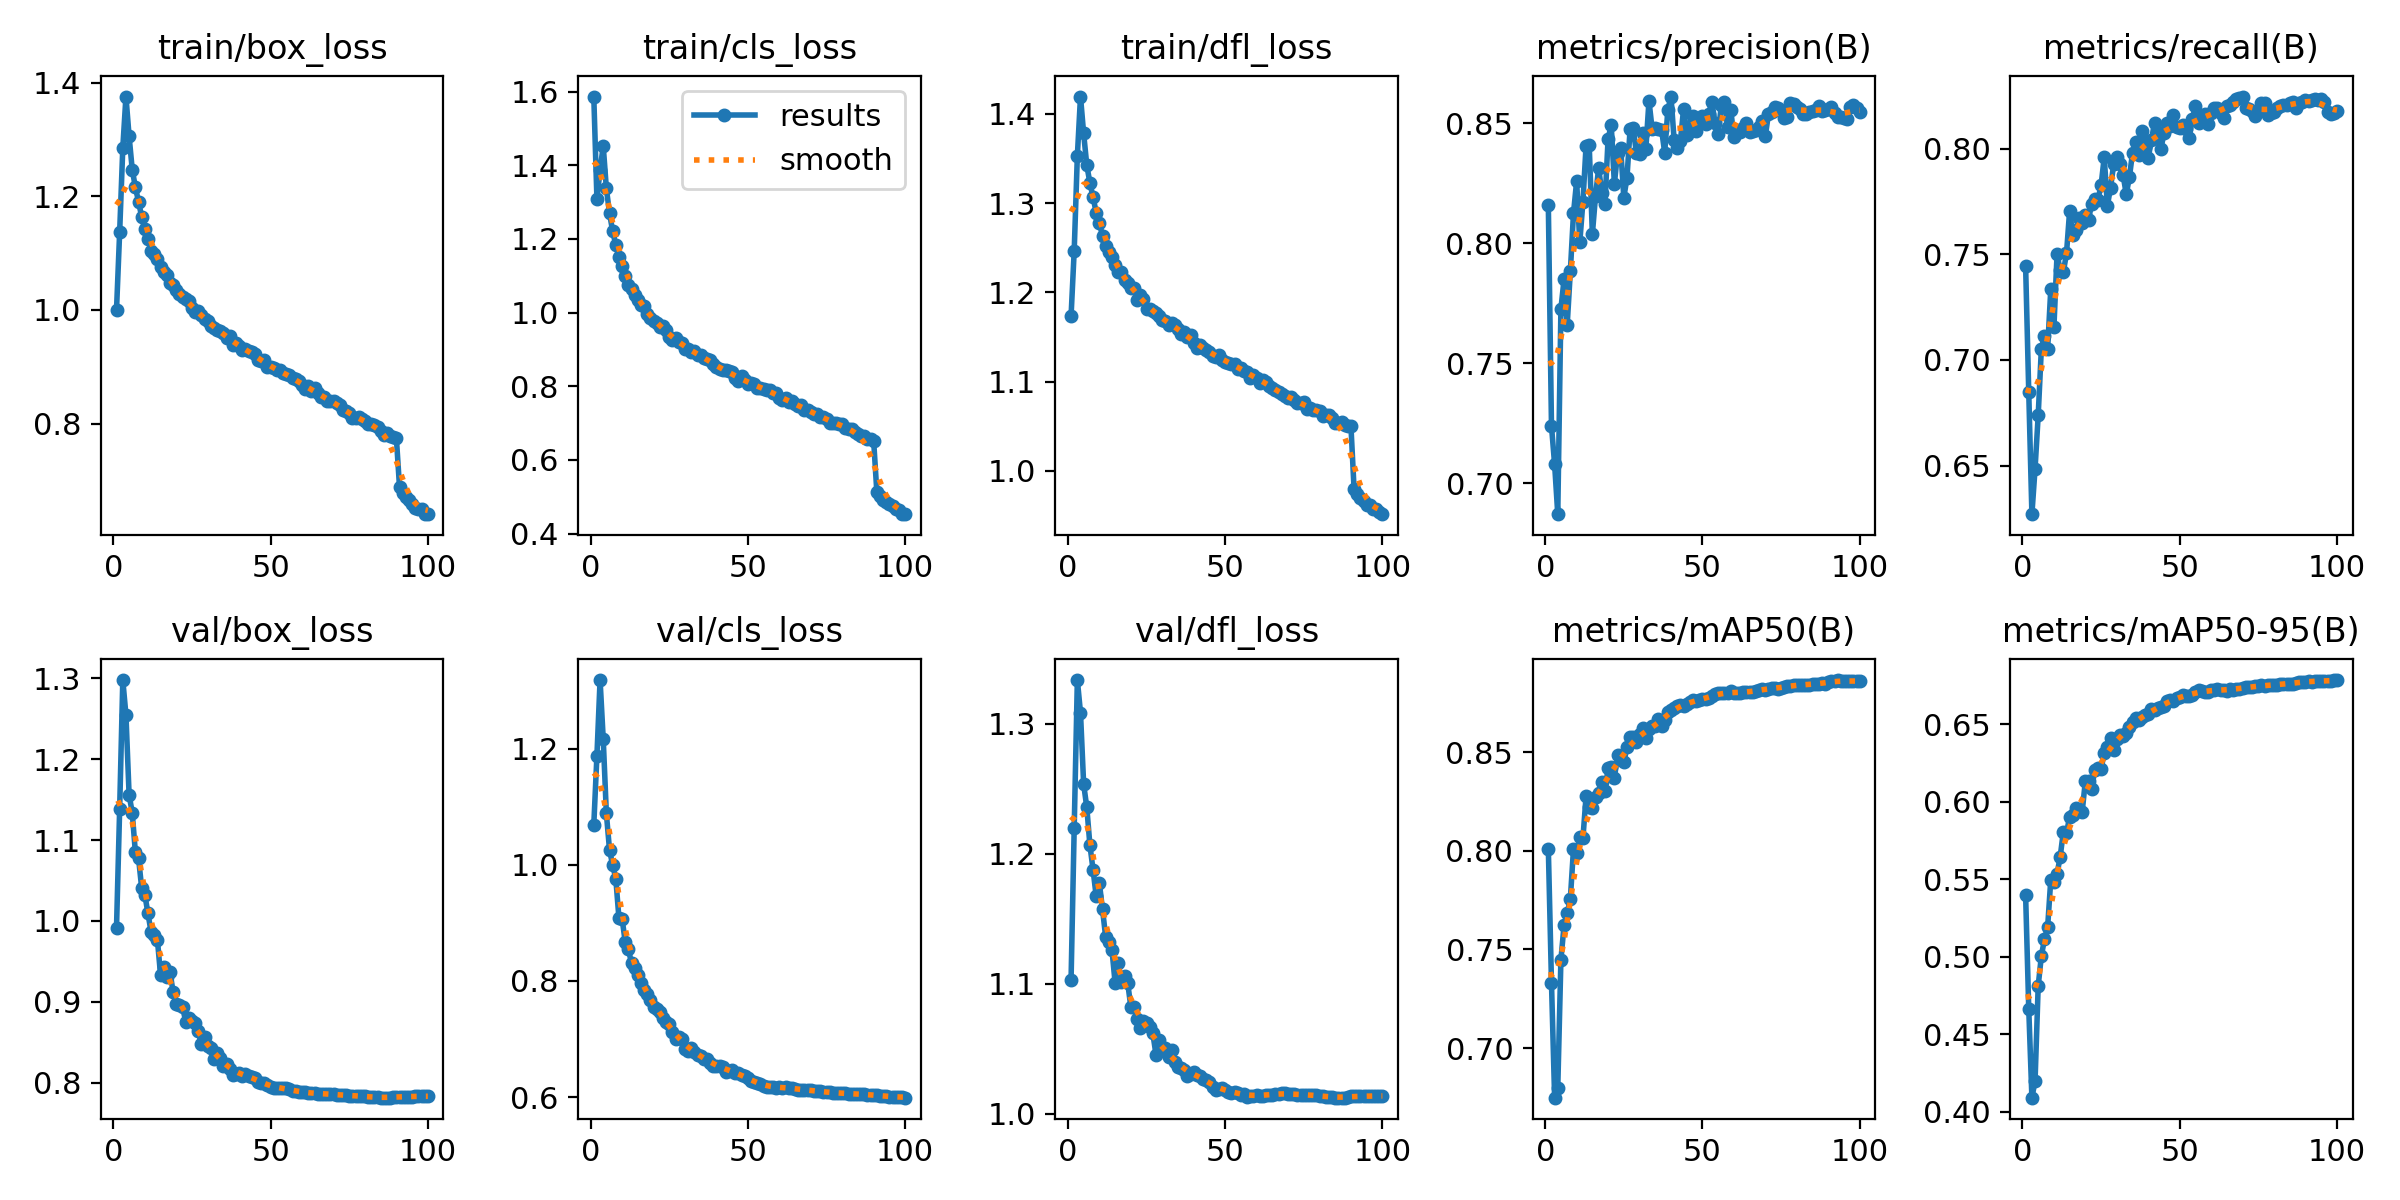

The file beside this chart, header and first rows:
epoch, time, train/box_loss, train/cls_loss, train/dfl_loss, metrics/precision(B), metrics/recall(B), metrics/mAP50(B), metrics/mAP50-95(B), val/box_loss, val/cls_loss, val/dfl_loss, lr/pg0, lr/pg1, lr/pg2
1, 482.6, 1, 1.587, 1.173, 0.8158, 0.7445, 0.801, 0.5398, 0.9916, 1.069, 1.103, 0.003332, 0.003332, 0.003332
2, 1079, 1.137, 1.308, 1.247, 0.7239, 0.6846, 0.7331, 0.4663, 1.138, 1.188, 1.22, 0.006599, 0.006599, 0.006599
3, 1650, 1.285, 1.387, 1.353, 0.7078, 0.627, 0.6749, 0.4091, 1.298, 1.318, 1.334, 0.0098, 0.0098, 0.0098
4, 2166, 1.375, 1.453, 1.419, 0.6871, 0.6484, 0.6798, 0.4197, 1.255, 1.217, 1.308, 0.009703, 0.009703, 0.009703
5, 2609, 1.306, 1.337, 1.378, 0.7727, 0.6737, 0.7448, 0.4811, 1.156, 1.089, 1.254, 0.009604, 0.009604, 0.009604
6, 3054, 1.247, 1.27, 1.342, 0.785, 0.7051, 0.7622, 0.5004, 1.134, 1.026, 1.236, 0.009505, 0.009505, 0.009505
7, 3503, 1.216, 1.221, 1.322, 0.7661, 0.7114, 0.7682, 0.5113, 1.085, 0.9995, 1.207, 0.009406, 0.009406, 0.009406
8, 3937, 1.191, 1.184, 1.306, 0.7884, 0.7051, 0.7757, 0.519, 1.078, 0.9762, 1.188, 0.009307, 0.009307, 0.009307
9, 4377, 1.164, 1.15, 1.289, 0.8125, 0.7333, 0.801, 0.5496, 1.041, 0.9081, 1.167, 0.009208, 0.009208, 0.009208
10, 4852, 1.142, 1.127, 1.278, 0.8258, 0.7155, 0.7988, 0.5482, 1.033, 0.9075, 1.178, 0.009109, 0.009109, 0.009109
11, 5314, 1.125, 1.099, 1.263, 0.8004, 0.7501, 0.8069, 0.5534, 1.009, 0.8669, 1.157, 0.00901, 0.00901, 0.00901
12, 5753, 1.105, 1.075, 1.252, 0.8174, 0.7423, 0.8064, 0.5645, 0.9863, 0.855, 1.136, 0.008911, 0.008911, 0.008911
13, 6202, 1.099, 1.065, 1.245, 0.8407, 0.7416, 0.8276, 0.5806, 0.982, 0.8303, 1.132, 0.008812, 0.008812, 0.008812
14, 6641, 1.09, 1.049, 1.24, 0.8408, 0.7503, 0.8224, 0.5796, 0.9769, 0.8225, 1.126, 0.008713, 0.008713, 0.008713
15, 7088, 1.075, 1.035, 1.231, 0.8038, 0.7705, 0.8219, 0.5904, 0.9335, 0.8098, 1.101, 0.008614, 0.008614, 0.008614
16, 7530, 1.066, 1.022, 1.223, 0.8196, 0.759, 0.827, 0.5912, 0.9435, 0.7966, 1.116, 0.008515, 0.008515, 0.008515
17, 7977, 1.061, 1.018, 1.223, 0.8313, 0.7616, 0.8294, 0.5959, 0.9312, 0.7838, 1.101, 0.008416, 0.008416, 0.008416
18, 8428, 1.047, 0.9962, 1.213, 0.8211, 0.7672, 0.8348, 0.5944, 0.9373, 0.777, 1.106, 0.008317, 0.008317, 0.008317
19, 8931, 1.044, 0.9857, 1.211, 0.8165, 0.7646, 0.8303, 0.5937, 0.9119, 0.7669, 1.101, 0.008218, 0.008218, 0.008218
20, 9506, 1.036, 0.9778, 1.205, 0.8436, 0.7683, 0.8417, 0.6134, 0.8975, 0.7555, 1.082, 0.008119, 0.008119, 0.008119
21, 9943, 1.028, 0.9724, 1.204, 0.8492, 0.7663, 0.8426, 0.6135, 0.8964, 0.7523, 1.082, 0.00802, 0.00802, 0.00802
22, 10394, 1.023, 0.9596, 1.192, 0.8248, 0.7739, 0.8369, 0.6081, 0.8939, 0.7464, 1.073, 0.007921, 0.007921, 0.007921
23, 10844, 1.02, 0.9632, 1.197, 0.8375, 0.776, 0.8484, 0.6207, 0.8757, 0.7368, 1.066, 0.007822, 0.007822, 0.007822
24, 11290, 1.015, 0.9515, 1.192, 0.8398, 0.7758, 0.8458, 0.6217, 0.8801, 0.7294, 1.071, 0.007723, 0.007723, 0.007723
25, 11738, 1.003, 0.9345, 1.181, 0.819, 0.7826, 0.8448, 0.6213, 0.8761, 0.7261, 1.069, 0.007624, 0.007624, 0.007624
26, 12184, 0.9967, 0.9245, 1.182, 0.8272, 0.7959, 0.8526, 0.6313, 0.8736, 0.7114, 1.067, 0.007525, 0.007525, 0.007525
27, 12636, 0.9983, 0.9314, 1.179, 0.8475, 0.773, 0.8577, 0.635, 0.8634, 0.6993, 1.062, 0.007426, 0.007426, 0.007426
28, 13082, 0.992, 0.9211, 1.177, 0.848, 0.7813, 0.8578, 0.6413, 0.8475, 0.7028, 1.046, 0.007327, 0.007327, 0.007327
29, 13535, 0.9847, 0.9176, 1.173, 0.8375, 0.7925, 0.8552, 0.6334, 0.8565, 0.7, 1.057, 0.007228, 0.007228, 0.007228
30, 13996, 0.9798, 0.9011, 1.169, 0.8374, 0.7958, 0.859, 0.6406, 0.8456, 0.6837, 1.049, 0.007129, 0.007129, 0.007129
31, 14478, 0.9723, 0.9007, 1.168, 0.846, 0.7928, 0.862, 0.643, 0.843, 0.679, 1.051, 0.00703, 0.00703, 0.00703
32, 14955, 0.9684, 0.8927, 1.164, 0.8391, 0.7875, 0.8574, 0.6426, 0.8295, 0.6851, 1.044, 0.006931, 0.006931, 0.006931
33, 15428, 0.9647, 0.8957, 1.165, 0.8594, 0.7784, 0.8615, 0.6441, 0.8372, 0.678, 1.049, 0.006832, 0.006832, 0.006832
34, 15905, 0.9638, 0.8847, 1.163, 0.8477, 0.7863, 0.8635, 0.6479, 0.8302, 0.6732, 1.04, 0.006733, 0.006733, 0.006733
35, 16382, 0.9589, 0.8862, 1.159, 0.8481, 0.7981, 0.863, 0.6513, 0.8209, 0.6702, 1.036, 0.006634, 0.006634, 0.006634
36, 16829, 0.9501, 0.877, 1.153, 0.8477, 0.8033, 0.8667, 0.6543, 0.8228, 0.6654, 1.035, 0.006535, 0.006535, 0.006535
37, 17280, 0.9539, 0.873, 1.155, 0.8474, 0.797, 0.8633, 0.6526, 0.8171, 0.6654, 1.034, 0.006436, 0.006436, 0.006436
38, 17728, 0.9393, 0.8703, 1.15, 0.8378, 0.8085, 0.8664, 0.6548, 0.8095, 0.659, 1.029, 0.006337, 0.006337, 0.006337
39, 18176, 0.942, 0.8603, 1.152, 0.8555, 0.8007, 0.8706, 0.6559, 0.8113, 0.6543, 1.03, 0.006238, 0.006238, 0.006238
40, 18623, 0.9358, 0.8524, 1.143, 0.8611, 0.7956, 0.8715, 0.6567, 0.8121, 0.6537, 1.032, 0.006139, 0.006139, 0.006139
41, 19073, 0.9298, 0.8479, 1.138, 0.8431, 0.804, 0.8725, 0.6596, 0.809, 0.6544, 1.029, 0.00604, 0.00604, 0.00604
42, 19519, 0.9314, 0.8434, 1.141, 0.8396, 0.8122, 0.8736, 0.6593, 0.8109, 0.6518, 1.029, 0.005941, 0.005941, 0.005941
43, 19966, 0.9283, 0.8436, 1.138, 0.8426, 0.8079, 0.8736, 0.6604, 0.8086, 0.644, 1.027, 0.005842, 0.005842, 0.005842
44, 20412, 0.9256, 0.8415, 1.135, 0.8559, 0.7995, 0.8736, 0.6612, 0.8075, 0.6451, 1.026, 0.005743, 0.005743, 0.005743
45, 20862, 0.923, 0.8374, 1.133, 0.8453, 0.8074, 0.8742, 0.6621, 0.8056, 0.646, 1.025, 0.005644, 0.005644, 0.005644
46, 21309, 0.9124, 0.8219, 1.129, 0.8488, 0.812, 0.8754, 0.665, 0.8015, 0.642, 1.021, 0.005545, 0.005545, 0.005545
47, 21754, 0.9107, 0.8155, 1.128, 0.8529, 0.8106, 0.8766, 0.6658, 0.7996, 0.641, 1.018, 0.005446, 0.005446, 0.005446
48, 22197, 0.9112, 0.8289, 1.13, 0.8468, 0.8158, 0.876, 0.6652, 0.7992, 0.6385, 1.019, 0.005347, 0.005347, 0.005347
49, 22640, 0.8998, 0.8163, 1.124, 0.8508, 0.8102, 0.8764, 0.6672, 0.7973, 0.6369, 1.02, 0.005248, 0.005248, 0.005248
50, 23091, 0.8989, 0.8064, 1.122, 0.8531, 0.8098, 0.8767, 0.6678, 0.7944, 0.6324, 1.019, 0.005149, 0.005149, 0.005149
51, 23537, 0.8983, 0.8075, 1.121, 0.8499, 0.8111, 0.8769, 0.6687, 0.7937, 0.6277, 1.017, 0.00505, 0.00505, 0.00505
52, 23984, 0.8937, 0.807, 1.12, 0.8539, 0.8092, 0.8777, 0.6682, 0.7935, 0.6252, 1.016, 0.004951, 0.004951, 0.004951
53, 24434, 0.8946, 0.7966, 1.12, 0.8589, 0.8051, 0.8785, 0.6685, 0.7937, 0.6242, 1.017, 0.004852, 0.004852, 0.004852
54, 24890, 0.8889, 0.7966, 1.115, 0.8501, 0.8139, 0.8796, 0.6687, 0.7941, 0.6231, 1.016, 0.004753, 0.004753, 0.004753
55, 25338, 0.8869, 0.7928, 1.115, 0.8454, 0.82, 0.88, 0.6708, 0.7932, 0.6194, 1.015, 0.004654, 0.004654, 0.004654
56, 25786, 0.8855, 0.7901, 1.112, 0.8574, 0.8119, 0.8799, 0.6717, 0.7919, 0.6176, 1.015, 0.004555, 0.004555, 0.004555
57, 26235, 0.8799, 0.7896, 1.111, 0.859, 0.8131, 0.8802, 0.6716, 0.7901, 0.6174, 1.013, 0.004456, 0.004456, 0.004456
58, 26683, 0.8782, 0.7809, 1.104, 0.8482, 0.8163, 0.88, 0.6711, 0.7898, 0.6166, 1.014, 0.004357, 0.004357, 0.004357
59, 27127, 0.8744, 0.7827, 1.108, 0.8556, 0.8118, 0.8808, 0.6707, 0.7882, 0.6164, 1.013, 0.004258, 0.004258, 0.004258
60, 27582, 0.8672, 0.7673, 1.104, 0.8444, 0.817, 0.8802, 0.6719, 0.7885, 0.6171, 1.014, 0.004159, 0.004159, 0.004159
... 40 more rows
